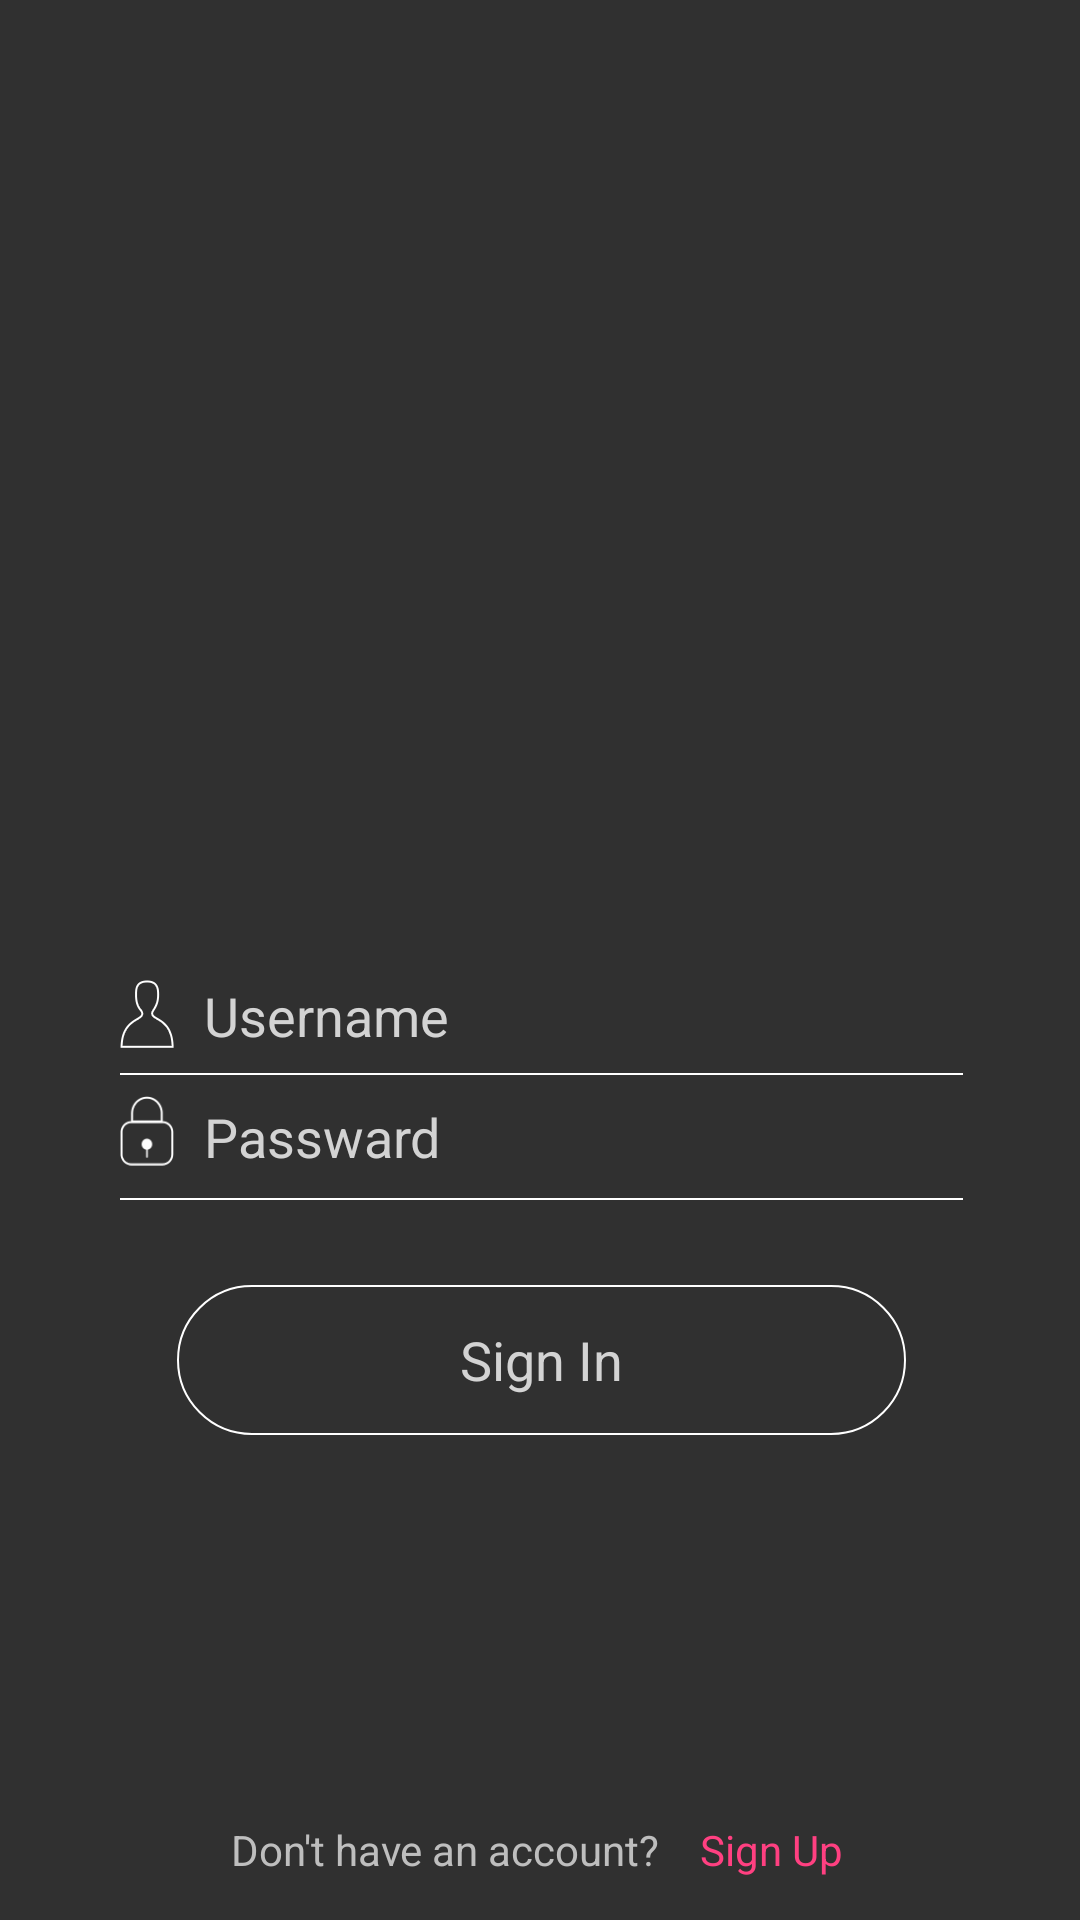

Layout XML and referenced resources for this Android screen:
<!-- AndroidManifest.xml: application theme AppTheme -->
<!-- res/layout/activity_login.xml -->
<?xml version="1.0" encoding="utf-8"?>

<android.support.constraint.ConstraintLayout xmlns:android="http://schemas.android.com/apk/res/android"
    xmlns:app="http://schemas.android.com/apk/res-auto"
    xmlns:tools="http://schemas.android.com/tools"

    android:theme="@android:style/Theme.NoTitleBar.Fullscreen"
    android:layout_width="match_parent"
    android:layout_height="match_parent"
    android:paddingLeft="0dp"
    android:paddingRight="0dp"
    android:paddingTop="0dp"
    android:paddingBottom="0dp"
    android:background="@drawable/bg"
    tools:context="com.example.yuayuayu.money.LoginActivity">

    <LinearLayout
        android:layout_width="233dp"
        android:layout_height="35dp"
        android:layout_marginBottom="8dp"
        android:layout_marginEnd="8dp"
        android:layout_marginLeft="8dp"
        android:layout_marginRight="8dp"
        android:layout_marginStart="8dp"
        android:layout_marginTop="8dp"
        app:layout_constraintBottom_toBottomOf="parent"
        app:layout_constraintHorizontal_bias="0.621"
        app:layout_constraintLeft_toLeftOf="parent"
        app:layout_constraintRight_toRightOf="parent"
        app:layout_constraintTop_toBottomOf="@+id/signup"
        app:layout_constraintVertical_bias="0.913">

        <TextView
            android:layout_width="wrap_content"
            android:layout_height="wrap_content"
            android:text="Don't have an account?" />

        <Button
            android:id="@+id/zhuce"
            style="@style/Widget.AppCompat.Button.Borderless"
            android:layout_width="74dp"
            android:layout_height="39dp"
            android:fontFamily="sans-serif"
            android:text="Sign Up"
            android:textColor="@color/colorAccent" />
    </LinearLayout>

    <Button
        android:id="@+id/signin"
        style="@style/Widget.AppCompat.Button.Borderless"
        android:layout_width="243dp"
        android:layout_height="50dp"
        android:layout_alignParentBottom="true"
        android:layout_marginBottom="8dp"
        android:layout_marginEnd="8dp"
        android:layout_marginLeft="8dp"
        android:layout_marginRight="8dp"
        android:layout_marginStart="8dp"
        android:layout_marginTop="8dp"
        android:background="@drawable/button"
        android:text="Sign In"
        android:textAppearance="@style/TextAppearance.AppCompat.Headline"
        android:textColor="?android:attr/colorButtonNormal"
        android:textSize="18sp"
        app:layout_constraintBottom_toBottomOf="parent"
        app:layout_constraintHorizontal_bias="0.504"
        app:layout_constraintLeft_toLeftOf="parent"
        app:layout_constraintRight_toRightOf="parent"
        app:layout_constraintTop_toBottomOf="@+id/linearLayout"
        app:layout_constraintVertical_bias="0.116" />

    <LinearLayout
        android:id="@+id/linearLayout"
        android:layout_width="281dp"
        android:layout_height="wrap_content"
        android:layout_marginBottom="8dp"
        android:layout_marginEnd="8dp"
        android:layout_marginLeft="8dp"
        android:layout_marginRight="8dp"
        android:layout_marginStart="8dp"
        android:layout_marginTop="8dp"
        android:orientation="vertical"
        app:layout_constraintBottom_toBottomOf="parent"
        app:layout_constraintHorizontal_bias="0.507"
        app:layout_constraintLeft_toLeftOf="parent"
        app:layout_constraintRight_toRightOf="parent"
        app:layout_constraintTop_toTopOf="parent"
        app:layout_constraintVertical_bias="0.573">

        <LinearLayout
            android:layout_width="wrap_content"
            android:layout_height="match_parent">


            <ImageView
                android:layout_width="18dp"
                android:layout_height="match_parent"
                android:scaleType="fitStart"
                android:src="@drawable/u"
                android:layout_marginRight="10dp"
                android:layout_marginTop="7dp"
                />

            <EditText
                android:id="@+id/yonghuming"
                android:layout_width="242dp"
                android:layout_height="38dp"
                android:background="#00000000"
                android:hint="Username"
                android:imeOptions="actionNext"
                android:singleLine="true"
                android:textAppearance="@style/TextAppearance.AppCompat.Headline"
                android:textColor="#f3dbdbdb"
                android:textColorHint="#f3dbdbdb"
                android:textSize="18sp" />
        </LinearLayout>

        <View
            android:layout_width="fill_parent"
            android:layout_height="0.8dip"
            android:background="#ffffff"/>

        <LinearLayout
            android:layout_width="wrap_content"
            android:layout_height="wrap_content">


            <ImageView
                android:layout_width="18dp"
                android:layout_height="match_parent"
                android:scaleType="fitStart"
                android:src="@drawable/p"
                android:layout_marginRight="10dp"
                android:layout_marginTop="7dp"
                />

            <EditText
                android:id="@+id/mima"
                android:layout_width="239dp"
                android:layout_height="41dp"
                android:background="#00000000"
                android:hint="Passward"
                android:imeOptions="actionDone"
                android:inputType="numberPassword"
                android:textAppearance="@style/TextAppearance.AppCompat.Headline"
                android:textColor="#f3dbdbdb"
                android:textColorHint="#f3dbdbdb"
                android:textSize="18sp"
                tools:layout_editor_absoluteX="8dp"
                tools:layout_editor_absoluteY="68dp" />



        </LinearLayout>

        <View
            android:layout_width="fill_parent"
            android:layout_height="0.8dip"
            android:background="#ffffff"/>


    </LinearLayout>


</android.support.constraint.ConstraintLayout>
<!-- resources referenced by this layout -->
<resources>
  <color name="colorAccent">#ff4081</color>
  <!-- drawable button (drawable) -->
  <?xml version="1.0" encoding="utf-8"?>
  
  <shape xmlns:android="http://schemas.android.com/apk/res/android"
      android:shape="rectangle">
      
      <solid android:color="@android:color/transparent" />
      
      
      <corners android:radius="30dip" />
      
      <stroke android:width="2px" android:color="#ffffff" />
  </shape>
  <!-- drawable p: png bitmap (drawable, 1410 bytes) -->
  <!-- drawable u: png bitmap (drawable, 1493 bytes) -->
  <style name="AppTheme" parent="Theme.AppCompat.NoActionBar">
          
          <item name="colorPrimary">@color/colorPrimary</item>
          <item name="colorPrimaryDark">@color/colorPrimaryDark</item>
          <item name="colorAccent">@color/colorAccent</item>
          <item name="android:windowFullscreen"> true</item>
      </style>
  <color name="colorPrimary">#3F51B5</color>
  <color name="colorPrimaryDark">#5d5d5d</color>
</resources>
